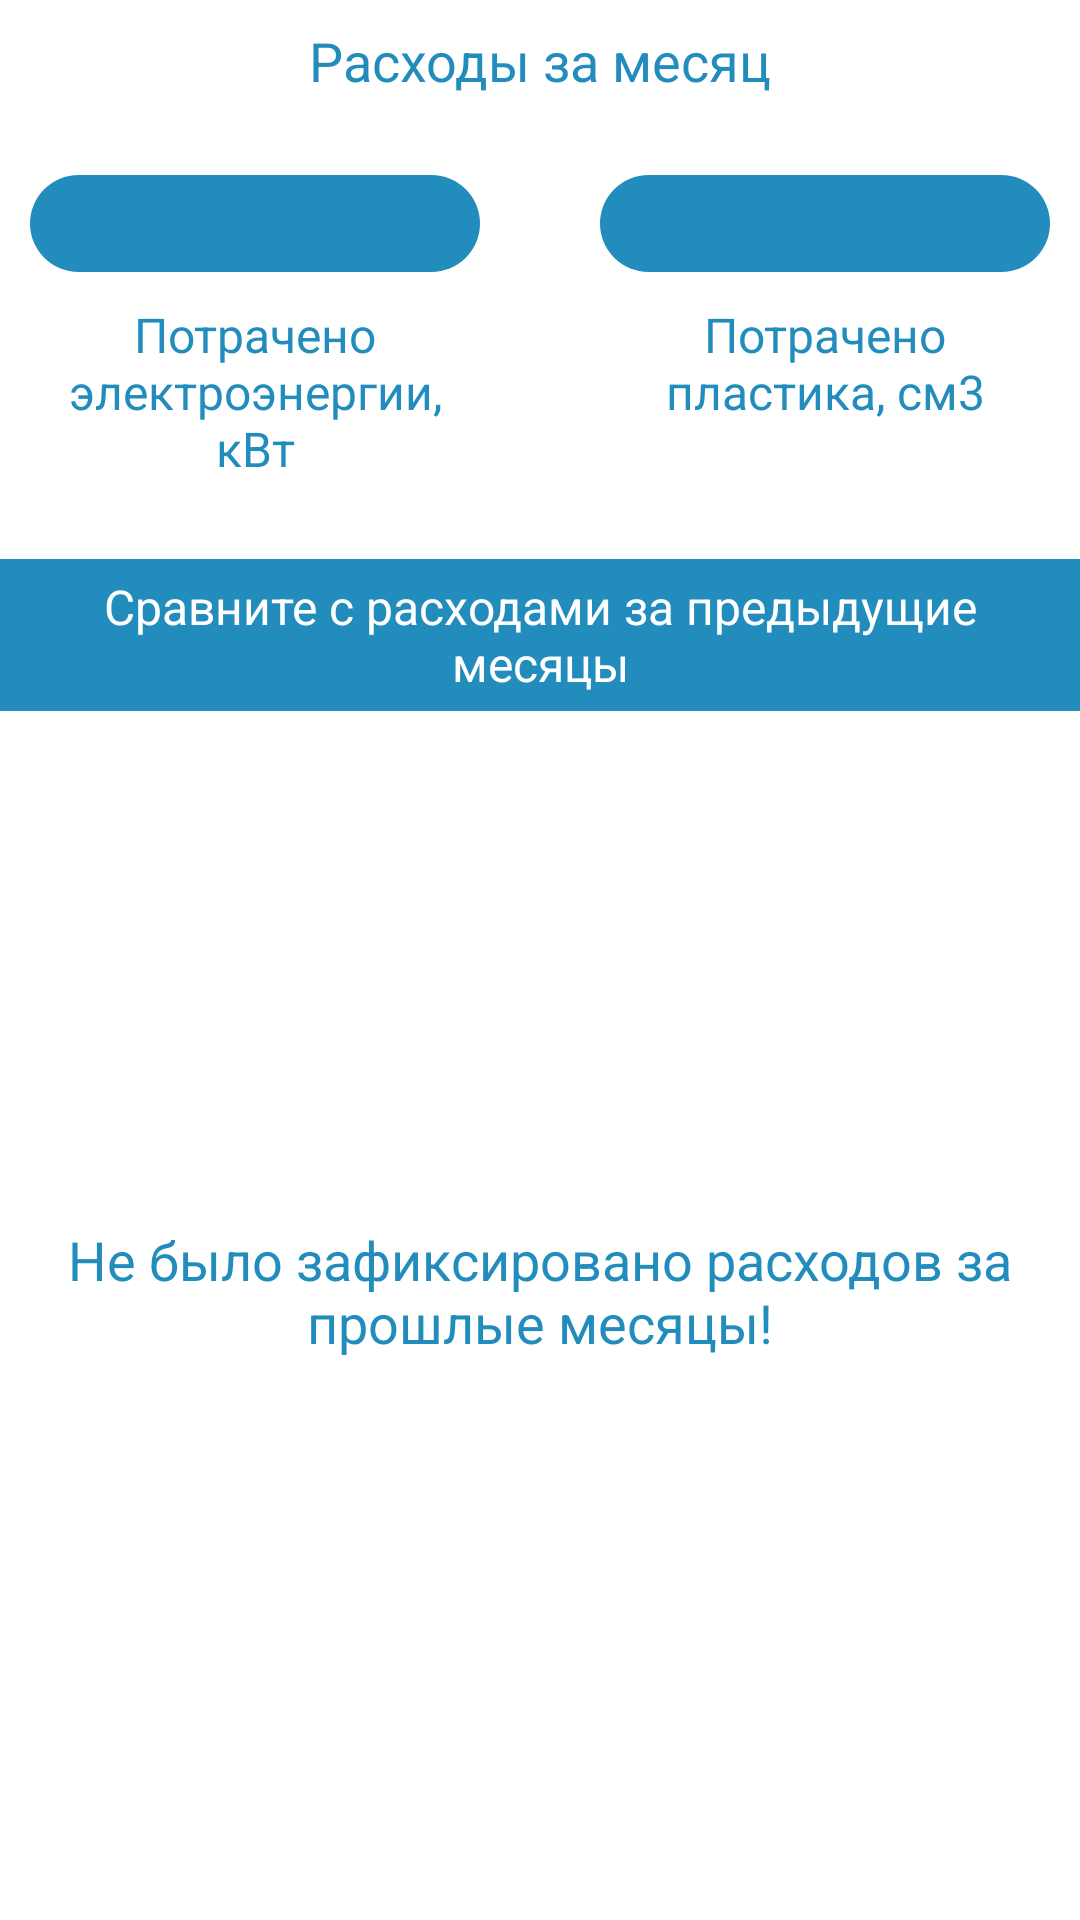

Layout XML and referenced resources for this Android screen:
<!-- AndroidManifest.xml: application theme Theme.PrinterApp -->
<!-- res/layout/fragment_analytics.xml -->
<?xml version="1.0" encoding="utf-8"?>
<androidx.core.widget.NestedScrollView xmlns:android="http://schemas.android.com/apk/res/android"
    xmlns:app="http://schemas.android.com/apk/res-auto"
    xmlns:tools="http://schemas.android.com/tools"
    android:layout_height="match_parent"
    android:layout_width="match_parent"
    android:background="@color/transparent"
    android:fillViewport="true">

    <androidx.constraintlayout.widget.ConstraintLayout
        android:layout_width="match_parent"
        android:layout_height="wrap_content"
        android:background="@color/transparent">

        <TextView
            android:id="@+id/textView12"
            android:layout_width="0dp"
            android:layout_height="wrap_content"
            android:layout_marginTop="8dp"
            android:text="@string/month_waste"
            android:textAlignment="center"
            android:textColor="@color/app_secondary"
            android:textColorHighlight="@color/navbar_text"
            android:textColorLink="@color/navbar_text"
            android:textSize="18sp"
            app:layout_constraintEnd_toEndOf="parent"
            app:layout_constraintStart_toStartOf="parent"
            app:layout_constraintTop_toTopOf="parent" />

        <TextView
            android:id="@+id/compareWastesText"
            android:layout_width="0dp"
            android:layout_height="wrap_content"
            android:layout_marginTop="16dp"
            android:background="@color/app_secondary"
            android:padding="5dp"
            android:text="@string/compare_wastes"
            android:textAlignment="center"
            android:textColor="@color/app_primary"
            android:textColorHighlight="@color/navbar_text"
            android:textColorLink="@color/navbar_text"
            android:textSize="16sp"
            app:layout_constraintEnd_toEndOf="parent"
            app:layout_constraintStart_toStartOf="parent"
            app:layout_constraintTop_toBottomOf="@+id/linearLayout" />

        <LinearLayout
            android:id="@+id/linearLayout"
            android:layout_width="match_parent"
            android:layout_height="wrap_content"
            android:layout_marginTop="16dp"
            android:orientation="horizontal"
            android:padding="10dp"
            app:layout_constraintEnd_toEndOf="parent"
            app:layout_constraintStart_toStartOf="parent"
            app:layout_constraintTop_toBottomOf="@id/textView12"
            android:baselineAligned="false">

            <LinearLayout
                android:layout_width="match_parent"
                android:layout_height="match_parent"
                android:layout_weight="1"
                android:orientation="vertical"
                android:layout_marginEnd="20dp">

                <TextView
                    android:id="@+id/electricityAmountText"
                    android:layout_width="match_parent"
                    android:layout_height="wrap_content"
                    android:background="@drawable/button_style"
                    android:textAlignment="center"
                    android:textColor="@color/app_primary"
                    android:textColorHighlight="@color/navbar_text"
                    android:textColorLink="@color/navbar_text"
                    android:textSize="24sp" />

                <TextView
                    android:id="@+id/textView9"
                    android:layout_width="match_parent"
                    android:layout_height="wrap_content"
                    android:layout_marginTop="10dp"
                    android:text="@string/electricity_amount"
                    android:textAlignment="center"
                    android:textColor="@color/app_secondary"
                    android:textColorHighlight="@color/navbar_text"
                    android:textColorLink="@color/navbar_text"
                    android:textSize="16sp" />
            </LinearLayout>

            <LinearLayout
                android:layout_width="match_parent"
                android:layout_height="match_parent"
                android:layout_weight="1"
                android:orientation="vertical"
                android:layout_marginStart="20dp">

                <TextView
                    android:id="@+id/resourceAmountText"
                    android:layout_width="match_parent"
                    android:layout_height="wrap_content"
                    android:background="@drawable/button_style"
                    android:textAlignment="center"
                    android:textColor="@color/app_primary"
                    android:textColorHighlight="@color/navbar_text"
                    android:textColorLink="@color/navbar_text"
                    android:textSize="24sp" />

                <TextView
                    android:id="@+id/textView11"
                    android:layout_width="match_parent"
                    android:layout_height="wrap_content"
                    android:layout_marginTop="10dp"
                    android:text="@string/resource_amount"
                    android:textAlignment="center"
                    android:textColor="@color/app_secondary"
                    android:textColorHighlight="@color/navbar_text"
                    android:textColorLink="@color/navbar_text"
                    android:textSize="16sp" />
            </LinearLayout>

        </LinearLayout>

        <androidx.recyclerview.widget.RecyclerView
            android:id="@+id/wastesList"
            android:layout_width="match_parent"
            android:layout_height="0dp"
            app:layout_constraintBottom_toBottomOf="parent"
            app:layout_constraintEnd_toEndOf="parent"
            app:layout_constraintStart_toStartOf="parent"
            app:layout_constraintTop_toBottomOf="@+id/compareWastesText">

        </androidx.recyclerview.widget.RecyclerView>

        <TextView
            android:id="@+id/notFoundWastesText"
            android:layout_width="0dp"
            android:layout_height="0dp"
            android:layout_marginBottom="16dp"
            android:gravity="center"
            android:text="@string/not_wasted"
            android:textAlignment="center"
            android:textColor="@color/app_secondary"
            android:textColorHighlight="@color/navbar_text"
            android:textColorLink="@color/navbar_text"
            android:textSize="18sp"
            app:layout_constraintBottom_toBottomOf="parent"
            app:layout_constraintEnd_toEndOf="parent"
            app:layout_constraintStart_toStartOf="parent"
            app:layout_constraintTop_toTopOf="@+id/wastesList" />
    </androidx.constraintlayout.widget.ConstraintLayout>

</androidx.core.widget.NestedScrollView>
<!-- resources referenced by this layout -->
<resources>
  <color name="app_primary">#FFFFFF</color>
  <color name="app_secondary">#228CBC</color>
  <color name="navbar_text">#061D27</color>
  <color name="transparent">#00FFFFFF</color>
  <!-- drawable button_style (drawable) -->
  <?xml version="1.0" encoding="utf-8"?>
  <selector xmlns:android="http://schemas.android.com/apk/res/android">
      <item android:state_pressed="true">
          <shape android:shape="rectangle">
              <solid android:color="@color/navbar_text" />
              <corners android:radius="20dp"/>
          </shape>
      </item>
      <item>
          <shape android:shape="rectangle">
              <solid android:color="@color/app_secondary" />
              <corners android:radius="20dp"/>
          </shape>
      </item>
  </selector>
  <string name="compare_wastes">Сравните с расходами за предыдущие месяцы</string>
  <string name="electricity_amount">Потрачено электроэнергии, кВт</string>
  <string name="month_waste">Расходы за месяц</string>
  <string name="not_wasted">Не было зафиксировано расходов за прошлые месяцы!</string>
  <string name="resource_amount">Потрачено пластика, см3</string>
  <style name="Theme.PrinterApp" parent="Theme.MaterialComponents.DayNight.NoActionBar">
          
          <item name="colorPrimary">@color/app_primary</item>
          <item name="colorPrimaryVariant">@color/navbar_text</item>
          <item name="colorPrimaryDark">?attr/colorPrimaryVariant</item>
          <item name="colorOnPrimary">?attr/colorPrimary</item>
          
          <item name="colorSecondary">@color/app_secondary</item>
          <item name="colorSecondaryVariant">?attr/colorPrimary</item>
          <item name="colorOnSecondary">?attr/colorPrimary</item>
          
          <item name="android:statusBarColor" tools:targetApi="l">?attr/colorPrimaryVariant</item>
          
      </style>
</resources>
